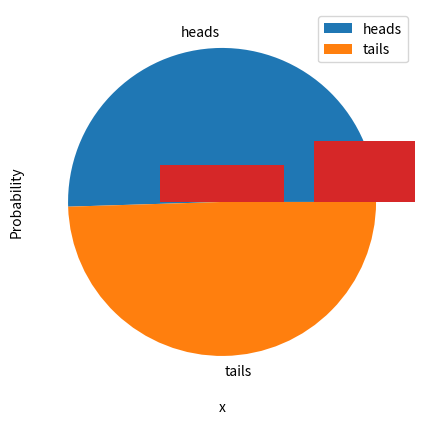

This chart was generated by the following Python code:
%matplotlib inline
import random

# Create a list with 2 element (for heads and tails)
heads_tails = [0,0]

# loop through 10000 trials
trials = 10000
trial = 0
while trial < trials:
    trial = trial + 1
    # Get a random 0 or 1
    toss = random.randint(0,1)
    # Increment the list element corresponding to the toss result
    heads_tails[toss] = heads_tails[toss] + 1

print (heads_tails)

# Show a pie chart of the results
from matplotlib import pyplot as plt
plt.figure(figsize=(5,5))
plt.pie(heads_tails, labels=['heads', 'tails'])
plt.legend()
plt.show()

import random

# Count the number of 3xHeads results
h3 = 0

# Create a list of all results
results = []

# loop through 10000 trials
trials = 10000
trial = 0
while trial < trials:
    trial = trial + 1
    # Flip three coins
    result = ['H' if random.randint(0,1) == 1 else 'T',
              'H' if random.randint(0,1) == 1 else 'T',
              'H' if random.randint(0,1) == 1 else 'T']
    results.append(result)
    # If it's three heads, add it to the count
    h3 = h3 + int(result == ['H','H','H'])
    
# What proportion of trials produced 3x heads
print ("%.2f%%" % ((h3/trials)*100))

# Show all the results
print (results)


%matplotlib inline
from scipy import special as sps
from matplotlib import pyplot as plt
import numpy as np

trials = 3

possibilities = 2**trials
x = np.array(range(0, trials+1))

p = np.array([sps.comb(trials, i, exact=True)/possibilities for i in x])

# Set up the graph
plt.xlabel('Successes')
plt.ylabel('Probability')
plt.bar(x, p)
plt.show()

%matplotlib inline
from scipy.stats import binom
from matplotlib import pyplot as plt
import numpy as np

n = 5
p = 0.25
x = np.array(range(0, n+1))

prob = np.array([binom.pmf(k, n, p) for k in x])

# Set up the graph
plt.xlabel('x')
plt.ylabel('Probability')
plt.bar(x, prob)
plt.show()

%matplotlib inline
from scipy.stats import binom
from matplotlib import pyplot as plt
import numpy as np

n = 100
p = 0.25
x = np.array(range(0, n+1))

prob = np.array([binom.pmf(k, n, p) for k in x])

# Set up the graph
plt.xlabel('x')
plt.ylabel('Probability')
plt.bar(x, prob)
plt.show()

from scipy.stats import binom

n = 100
p = 0.25

print(binom.mean(n,p))
print(binom.var(n,p))
print(binom.std(n,p))